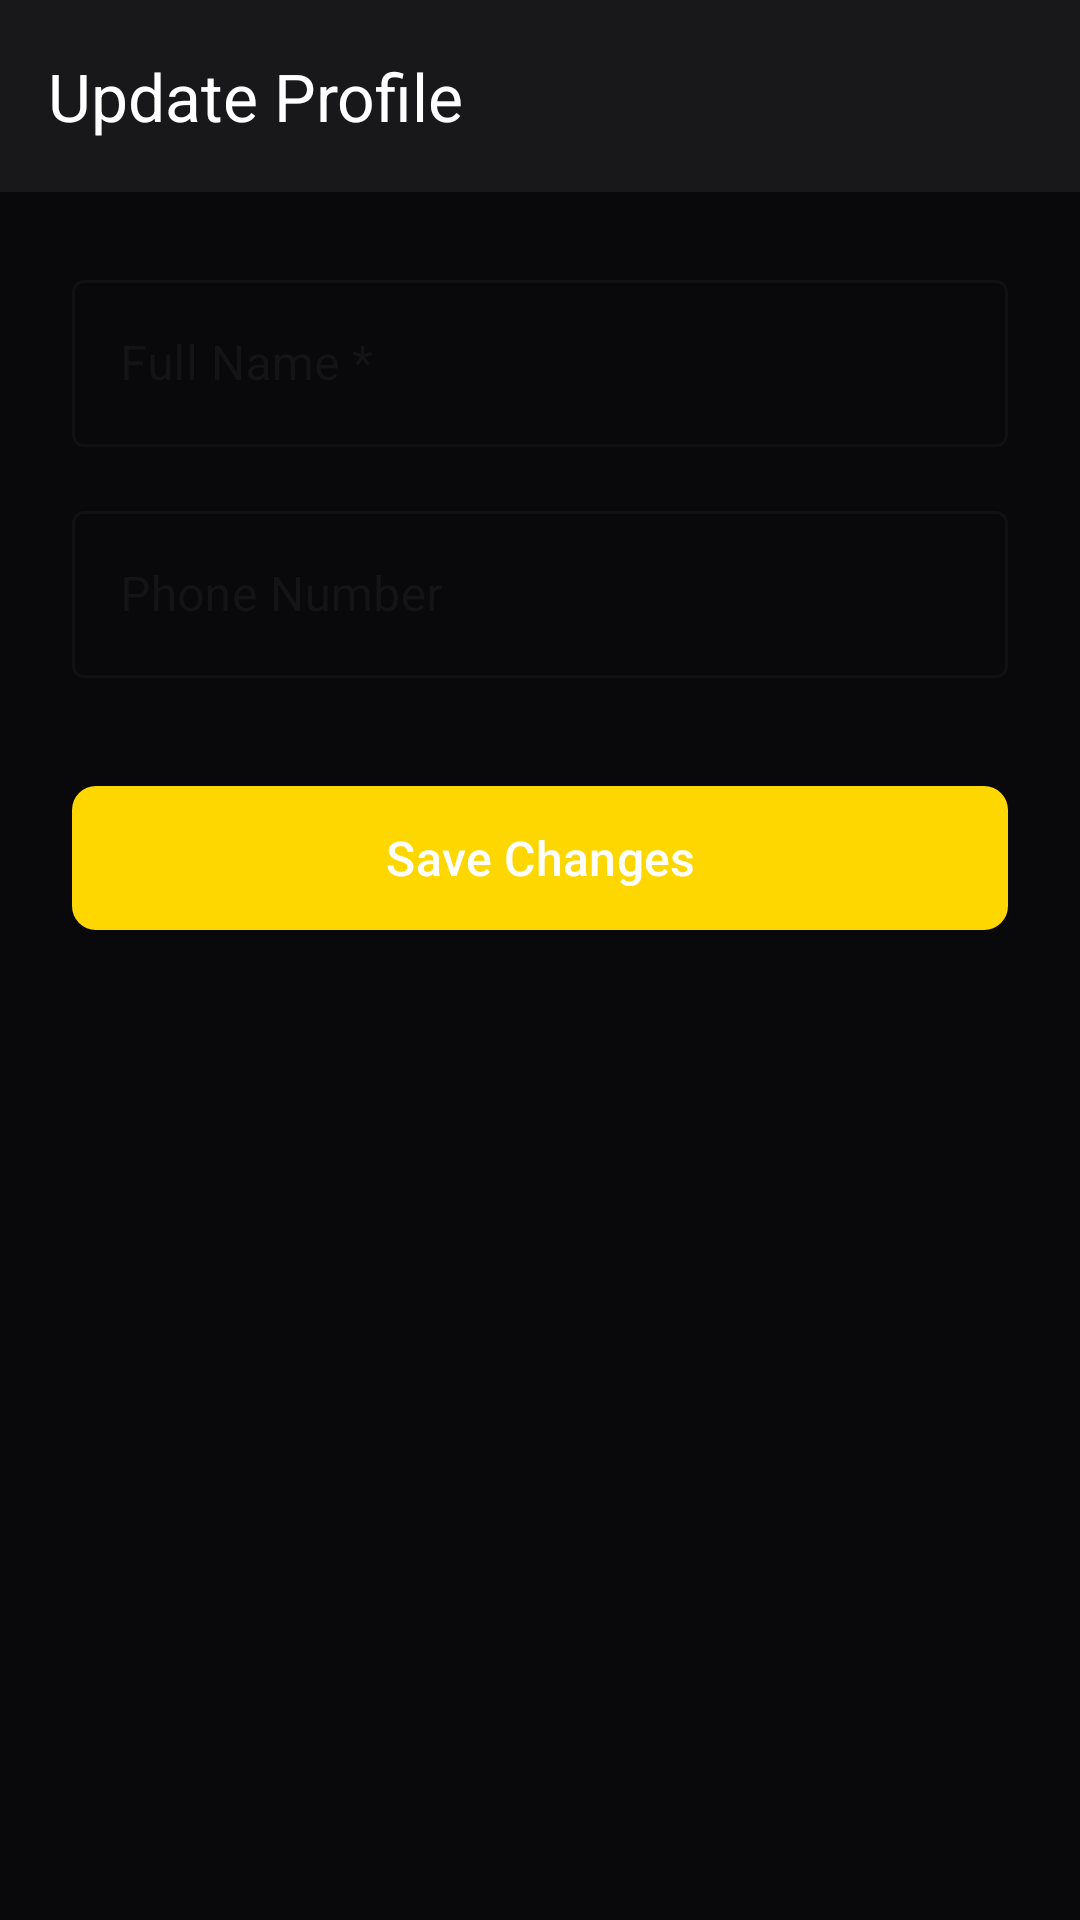

Reconstruct the res/layout file that produces this screen, plus the resources it refers to.
<!-- AndroidManifest.xml: application theme Theme.ScholarMe -->
<!-- res/layout/activity_update_profile.xml -->
<?xml version="1.0" encoding="utf-8"?>
<androidx.coordinatorlayout.widget.CoordinatorLayout
    xmlns:android="http://schemas.android.com/apk/res/android"
    xmlns:app="http://schemas.android.com/apk/res-auto"
    android:layout_width="match_parent"
    android:layout_height="match_parent"
    android:background="@color/background">

    <com.google.android.material.appbar.AppBarLayout
        android:layout_width="match_parent"
        android:layout_height="wrap_content">

        <com.google.android.material.appbar.MaterialToolbar
            android:id="@+id/toolbar"
            android:layout_width="match_parent"
            android:layout_height="?attr/actionBarSize"
            app:navigationIcon="@drawable/ic_arrow_back"
            app:title="Update Profile" />
    </com.google.android.material.appbar.AppBarLayout>

    <ScrollView
        android:layout_width="match_parent"
        android:layout_height="match_parent"
        android:fillViewport="true"
        app:layout_behavior="@string/appbar_scrolling_view_behavior">

        <LinearLayout
            android:layout_width="match_parent"
            android:layout_height="wrap_content"
            android:orientation="vertical"
            android:padding="24dp">

            
            <com.google.android.material.textfield.TextInputLayout
                android:id="@+id/tilFullName"
                style="@style/Widget.MaterialComponents.TextInputLayout.OutlinedBox"
                android:layout_width="match_parent"
                android:layout_height="wrap_content"
                android:hint="Full Name *">

                <com.google.android.material.textfield.TextInputEditText
                    android:id="@+id/etFullName"
                    android:layout_width="match_parent"
                    android:layout_height="wrap_content"
                    android:inputType="textPersonName"
                    android:maxLines="1" />
            </com.google.android.material.textfield.TextInputLayout>

            
            <com.google.android.material.textfield.TextInputLayout
                android:id="@+id/tilPhone"
                style="@style/Widget.MaterialComponents.TextInputLayout.OutlinedBox"
                android:layout_width="match_parent"
                android:layout_height="wrap_content"
                android:layout_marginTop="16dp"
                android:hint="Phone Number">

                <com.google.android.material.textfield.TextInputEditText
                    android:id="@+id/etPhone"
                    android:layout_width="match_parent"
                    android:layout_height="wrap_content"
                    android:inputType="phone"
                    android:maxLines="1" />
            </com.google.android.material.textfield.TextInputLayout>

            
            <com.google.android.material.textfield.TextInputLayout
                android:id="@+id/tilBio"
                style="@style/Widget.MaterialComponents.TextInputLayout.OutlinedBox"
                android:layout_width="match_parent"
                android:layout_height="wrap_content"
                android:layout_marginTop="16dp"
                android:hint="Bio"
                android:visibility="gone">

                <com.google.android.material.textfield.TextInputEditText
                    android:id="@+id/etBio"
                    android:layout_width="match_parent"
                    android:layout_height="wrap_content"
                    android:inputType="textMultiLine"
                    android:minLines="3"
                    android:gravity="top" />
            </com.google.android.material.textfield.TextInputLayout>

            
            <FrameLayout
                android:layout_width="match_parent"
                android:layout_height="wrap_content"
                android:layout_marginTop="32dp">

                <com.google.android.material.button.MaterialButton
                    android:id="@+id/btnSave"
                    android:layout_width="match_parent"
                    android:layout_height="56dp"
                    android:text="Save Changes"
                    android:textAllCaps="false"
                    android:textSize="16sp"
                    app:cornerRadius="8dp" />

                <ProgressBar
                    android:id="@+id/progressBar"
                    android:layout_width="wrap_content"
                    android:layout_height="wrap_content"
                    android:layout_gravity="center"
                    android:visibility="gone" />
            </FrameLayout>

        </LinearLayout>
    </ScrollView>
</androidx.coordinatorlayout.widget.CoordinatorLayout>
<!-- resources referenced by this layout -->
<resources>
  <color name="background">#09090b</color>
  <style name="Theme.ScholarMe" parent="Theme.Material3.Light.NoActionBar">
          <item name="colorPrimary">@color/primary</item>
          <item name="colorPrimaryDark">@color/primary_dark</item>
          <item name="colorAccent">@color/secondary</item>
          <item name="colorOnPrimary">@android:color/white</item>
          <item name="android:colorBackground">@color/background</item>
          <item name="colorSurface">@color/surface</item>
          <item name="android:textColorPrimary">@color/text_primary</item>
          <item name="android:textColorSecondary">@color/text_secondary</item>
          <item name="android:statusBarColor">@color/primary</item>
          <item name="android:navigationBarColor">@color/surface</item>
      </style>
  <color name="primary">#FFD700</color>
  <color name="primary_dark">#D4AF37</color>
  <color name="secondary">#18181b</color>
  <color name="surface">#18181b</color>
  <color name="text_primary">#FFFFFF</color>
  <color name="text_secondary">#A1A1AA</color>
</resources>
